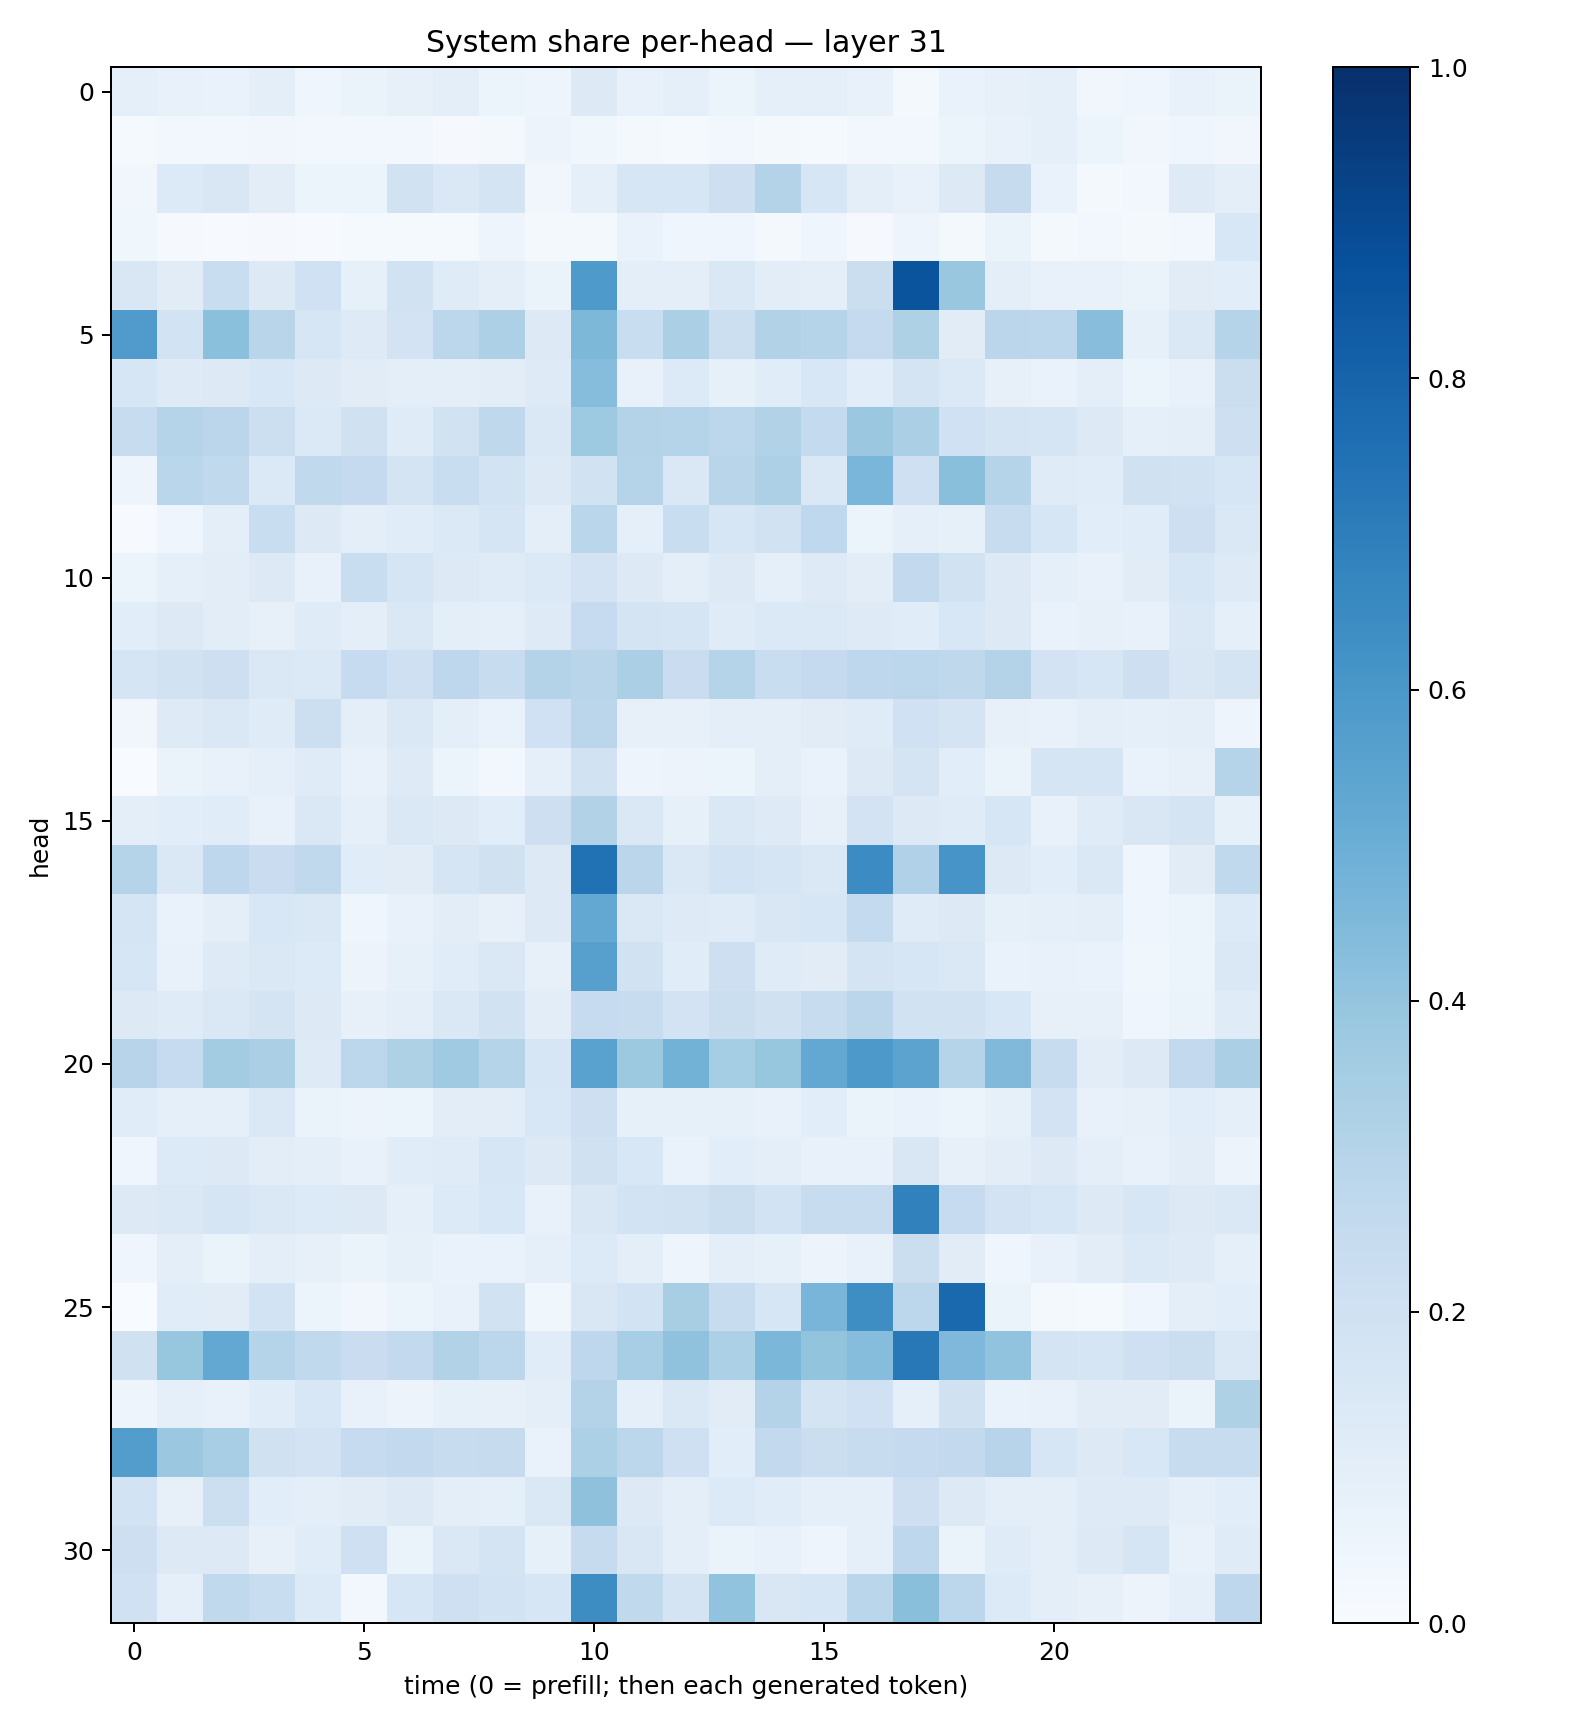

Values plotted in this chart, from the file beside it:
0.0890957, 0.07051973, 0.068178676, 0.10078375, 0.045283087, 0.06329044, 0.07852732, 0.09850289, 0.059674323, 0.047705475, 0.12502792, 0.0728942, 0.08889768, 0.059366442, 0.09041248, 0.08848549, 0.07221475, 0.022880442, 0.069642685, 0.08126206, 0.08776489, 0.031865913, 0.045994442, 0.07479788
0.01384, 0.0278, 0.02502, 0.03454, 0.02373, 0.03096, 0.0251, 0.01109, 0.01864, 0.05805, 0.03777, 0.01797, 0.01532, 0.02482, 0.01688, 0.01225, 0.02954, 0.02667, 0.05208, 0.07046, 0.08991, 0.05365, 0.03305, 0.04089
0.03317, 0.1358, 0.1488, 0.1026, 0.06101, 0.05153, 0.1876, 0.1464, 0.1774, 0.03344, 0.09089, 0.1581, 0.1596, 0.2138, 0.308, 0.159, 0.09672, 0.07671, 0.13, 0.2453, 0.06873, 0.01719, 0.02365, 0.1211
0.03885, 0.01101, 0.00702, 0.007819, 0.007635, 0.01511, 0.01307, 0.01477, 0.04931, 0.01702, 0.02108, 0.06881, 0.0439, 0.04459, 0.01646, 0.04031, 0.01167, 0.04872, 0.01643, 0.06626, 0.0182, 0.02748, 0.02092, 0.02539
0.1502, 0.1118, 0.2337, 0.1267, 0.2009, 0.08555, 0.1919, 0.1206, 0.09954, 0.06266, 0.5878, 0.09693, 0.09455, 0.1473, 0.103, 0.09952, 0.2222, 0.8626, 0.3904, 0.09863, 0.07301, 0.07627, 0.06575, 0.1117
0.5808, 0.1844, 0.4202, 0.2923, 0.1605, 0.1215, 0.1836, 0.28, 0.3242, 0.1309, 0.4559, 0.2337, 0.3329, 0.2168, 0.3086, 0.303, 0.2509, 0.3205, 0.1124, 0.2838, 0.281, 0.4276, 0.08242, 0.1445
0.1595, 0.1225, 0.1298, 0.155, 0.1252, 0.113, 0.1, 0.09781, 0.1021, 0.1245, 0.433, 0.07789, 0.1336, 0.08355, 0.1139, 0.1546, 0.109, 0.1792, 0.1395, 0.0808, 0.07003, 0.09555, 0.06138, 0.07459
0.2354, 0.2981, 0.2837, 0.215, 0.1381, 0.1987, 0.1174, 0.1878, 0.2701, 0.1412, 0.3745, 0.3048, 0.3001, 0.2779, 0.3093, 0.2568, 0.3797, 0.3324, 0.1994, 0.1738, 0.1693, 0.1277, 0.09107, 0.09455
0.04898, 0.2853, 0.2641, 0.1397, 0.2646, 0.2538, 0.1797, 0.2308, 0.1845, 0.1252, 0.1887, 0.3032, 0.1474, 0.2902, 0.3244, 0.142, 0.4626, 0.2038, 0.4243, 0.2981, 0.1182, 0.114, 0.1955, 0.1907
0.00409, 0.04339, 0.09478, 0.2318, 0.1318, 0.09699, 0.116, 0.1401, 0.1691, 0.09579, 0.288, 0.08936, 0.2335, 0.1628, 0.1911, 0.269, 0.05948, 0.0863, 0.08318, 0.2419, 0.1573, 0.1079, 0.1151, 0.2114
0.05207, 0.09113, 0.1032, 0.126, 0.07104, 0.2318, 0.171, 0.132, 0.1196, 0.1369, 0.1806, 0.1306, 0.09793, 0.1307, 0.09191, 0.1235, 0.1045, 0.2599, 0.1896, 0.1322, 0.09077, 0.07291, 0.11, 0.158
0.1076, 0.128, 0.1037, 0.08196, 0.1211, 0.09924, 0.1444, 0.09928, 0.09086, 0.1233, 0.2498, 0.1771, 0.1703, 0.1181, 0.1392, 0.1391, 0.1241, 0.1168, 0.1548, 0.1265, 0.06911, 0.08183, 0.07225, 0.1456
0.1702, 0.1898, 0.2137, 0.1433, 0.1369, 0.2466, 0.2042, 0.2755, 0.2417, 0.3051, 0.2912, 0.333, 0.2294, 0.3016, 0.2324, 0.2533, 0.2763, 0.2793, 0.2726, 0.3068, 0.181, 0.1623, 0.2137, 0.1516
0.03363, 0.1222, 0.1425, 0.1179, 0.215, 0.09999, 0.1465, 0.09692, 0.06996, 0.2014, 0.2838, 0.07902, 0.08151, 0.09566, 0.09889, 0.1113, 0.1204, 0.2007, 0.1765, 0.08169, 0.07497, 0.09447, 0.09085, 0.1009
0.001483, 0.06489, 0.07214, 0.08756, 0.1201, 0.07144, 0.1234, 0.06005, 0.02968, 0.08996, 0.1899, 0.04695, 0.05831, 0.0596, 0.09552, 0.06748, 0.1254, 0.178, 0.1081, 0.06613, 0.1701, 0.1701, 0.06998, 0.08176
0.09507, 0.1071, 0.1161, 0.07256, 0.141, 0.0919, 0.1451, 0.1323, 0.1075, 0.214, 0.3136, 0.1466, 0.08591, 0.1419, 0.1238, 0.07891, 0.1811, 0.1281, 0.1189, 0.1618, 0.07263, 0.1176, 0.1518, 0.1788
0.3021, 0.1482, 0.2763, 0.2303, 0.2627, 0.1153, 0.1108, 0.1709, 0.1972, 0.1287, 0.7495, 0.2829, 0.1429, 0.185, 0.1676, 0.1445, 0.6461, 0.3168, 0.6081, 0.1316, 0.1089, 0.1416, 0.04309, 0.111
0.1709, 0.06843, 0.09787, 0.1538, 0.1421, 0.04274, 0.07094, 0.1025, 0.07815, 0.1251, 0.5255, 0.1407, 0.1231, 0.1191, 0.1485, 0.1594, 0.2562, 0.1193, 0.1285, 0.08495, 0.08756, 0.09553, 0.03921, 0.05139
0.1616, 0.07401, 0.1211, 0.144, 0.1358, 0.05852, 0.08518, 0.1139, 0.1436, 0.08004, 0.5618, 0.1888, 0.116, 0.2138, 0.1205, 0.1117, 0.1738, 0.1599, 0.1483, 0.06866, 0.07551, 0.06793, 0.03683, 0.06082
0.1268, 0.1185, 0.1472, 0.1756, 0.132, 0.08203, 0.09775, 0.1461, 0.1926, 0.1043, 0.2469, 0.2417, 0.1826, 0.2236, 0.1977, 0.2353, 0.2815, 0.1924, 0.1924, 0.1554, 0.08022, 0.07871, 0.04634, 0.0647
0.2957, 0.2493, 0.3567, 0.3346, 0.1242, 0.2794, 0.3225, 0.3695, 0.3007, 0.162, 0.5543, 0.3776, 0.4782, 0.3551, 0.3914, 0.5245, 0.5935, 0.5438, 0.3034, 0.4471, 0.2419, 0.1033, 0.1275, 0.2584
0.117, 0.08889, 0.08747, 0.1436, 0.06299, 0.05568, 0.06163, 0.1017, 0.1054, 0.1533, 0.2119, 0.08386, 0.08472, 0.08448, 0.07645, 0.106, 0.06514, 0.07018, 0.06063, 0.0834, 0.18, 0.0745, 0.07852, 0.1066
0.04655, 0.135, 0.1299, 0.1039, 0.09675, 0.07343, 0.1152, 0.1187, 0.1628, 0.128, 0.1979, 0.1527, 0.06857, 0.1078, 0.09591, 0.07621, 0.07532, 0.1485, 0.08176, 0.1037, 0.13, 0.1001, 0.07228, 0.1028
0.1291, 0.144, 0.1718, 0.142, 0.1339, 0.1258, 0.0915, 0.1355, 0.1544, 0.07592, 0.1493, 0.1864, 0.1936, 0.2228, 0.1839, 0.242, 0.2356, 0.6858, 0.2482, 0.1814, 0.1625, 0.1319, 0.1634, 0.1264
0.04101, 0.09674, 0.0634, 0.09819, 0.08033, 0.06383, 0.08258, 0.06753, 0.06642, 0.08984, 0.1352, 0.09733, 0.04914, 0.09948, 0.08422, 0.05595, 0.07537, 0.2208, 0.1128, 0.04059, 0.07317, 0.1018, 0.1375, 0.1227
0.001366, 0.1135, 0.1098, 0.1873, 0.05191, 0.03335, 0.05987, 0.07632, 0.1946, 0.03728, 0.1511, 0.1868, 0.3419, 0.2389, 0.1566, 0.4664, 0.6388, 0.2795, 0.7792, 0.06294, 0.02313, 0.01281, 0.04453, 0.09752
0.1966, 0.3918, 0.5238, 0.2984, 0.2653, 0.2282, 0.2579, 0.3122, 0.2778, 0.1139, 0.2759, 0.3438, 0.4095, 0.33, 0.4601, 0.4015, 0.433, 0.7223, 0.4518, 0.4057, 0.1754, 0.1644, 0.2072, 0.2215
0.04735, 0.09132, 0.07752, 0.1137, 0.155, 0.07316, 0.05798, 0.08392, 0.08038, 0.09539, 0.3076, 0.08641, 0.1479, 0.1113, 0.3059, 0.1752, 0.1992, 0.0914, 0.1972, 0.07015, 0.07697, 0.1131, 0.1132, 0.06508
0.5738, 0.3817, 0.3455, 0.1973, 0.183, 0.2481, 0.261, 0.2421, 0.2454, 0.06939, 0.3294, 0.28, 0.209, 0.1058, 0.261, 0.2214, 0.2371, 0.2533, 0.2605, 0.2943, 0.1592, 0.1257, 0.1553, 0.2406
0.1838, 0.0808, 0.218, 0.1068, 0.1009, 0.113, 0.1277, 0.09676, 0.091, 0.1411, 0.4134, 0.1269, 0.09441, 0.1355, 0.1139, 0.09348, 0.08663, 0.2115, 0.129, 0.09589, 0.1002, 0.122, 0.1243, 0.0908
0.2109, 0.128, 0.1253, 0.08113, 0.114, 0.205, 0.06391, 0.1474, 0.1743, 0.0837, 0.2428, 0.1522, 0.09713, 0.06502, 0.07162, 0.05061, 0.08751, 0.2742, 0.06493, 0.1195, 0.1002, 0.1256, 0.1657, 0.0729
0.1993, 0.08909, 0.2634, 0.2327, 0.1342, 0.02546, 0.1595, 0.2033, 0.1866, 0.1572, 0.6435, 0.2655, 0.177, 0.4061, 0.1518, 0.1637, 0.2853, 0.4247, 0.2806, 0.1346, 0.09865, 0.08117, 0.05668, 0.08871
